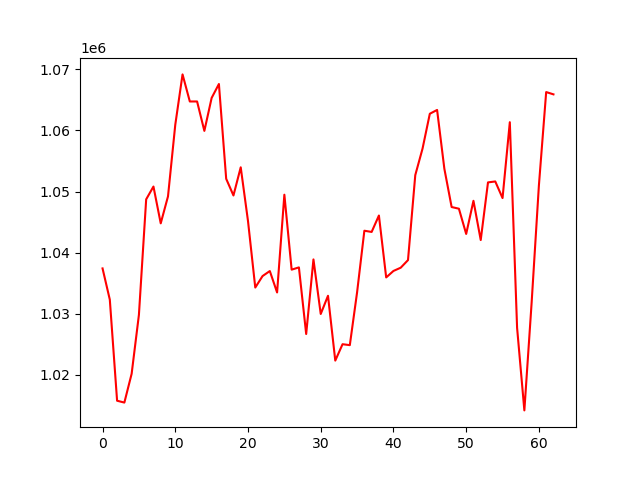

Values plotted in this chart, from the file beside it:
, 0
0, 1037410
1, 1032291
2, 1015746
3, 1015442
4, 1020155
5, 1029800
6, 1048725
7, 1050816
8, 1044790
9, 1049206
10, 1060933
11, 1069181
12, 1064746
13, 1064749
14, 1059929
15, 1065326
16, 1067608
17, 1052089
18, 1049354
19, 1053968
20, 1045168
21, 1034278
22, 1036157
23, 1036980
24, 1033472
25, 1049480
26, 1037208
27, 1037578
28, 1026670
29, 1038883
30, 1029949
31, 1032930
32, 1022314
33, 1025000
34, 1024845
35, 1033503
36, 1043581
37, 1043383
38, 1046072
39, 1035936
40, 1036994
41, 1037529
42, 1038771
43, 1052685
44, 1057031
45, 1062736
46, 1063358
47, 1053726
48, 1047462
49, 1047187
50, 1043056
51, 1048482
52, 1042058
53, 1051496
54, 1051649
55, 1048930
56, 1061354
57, 1027681
58, 1014160
59, 1031825
... 3 more rows
